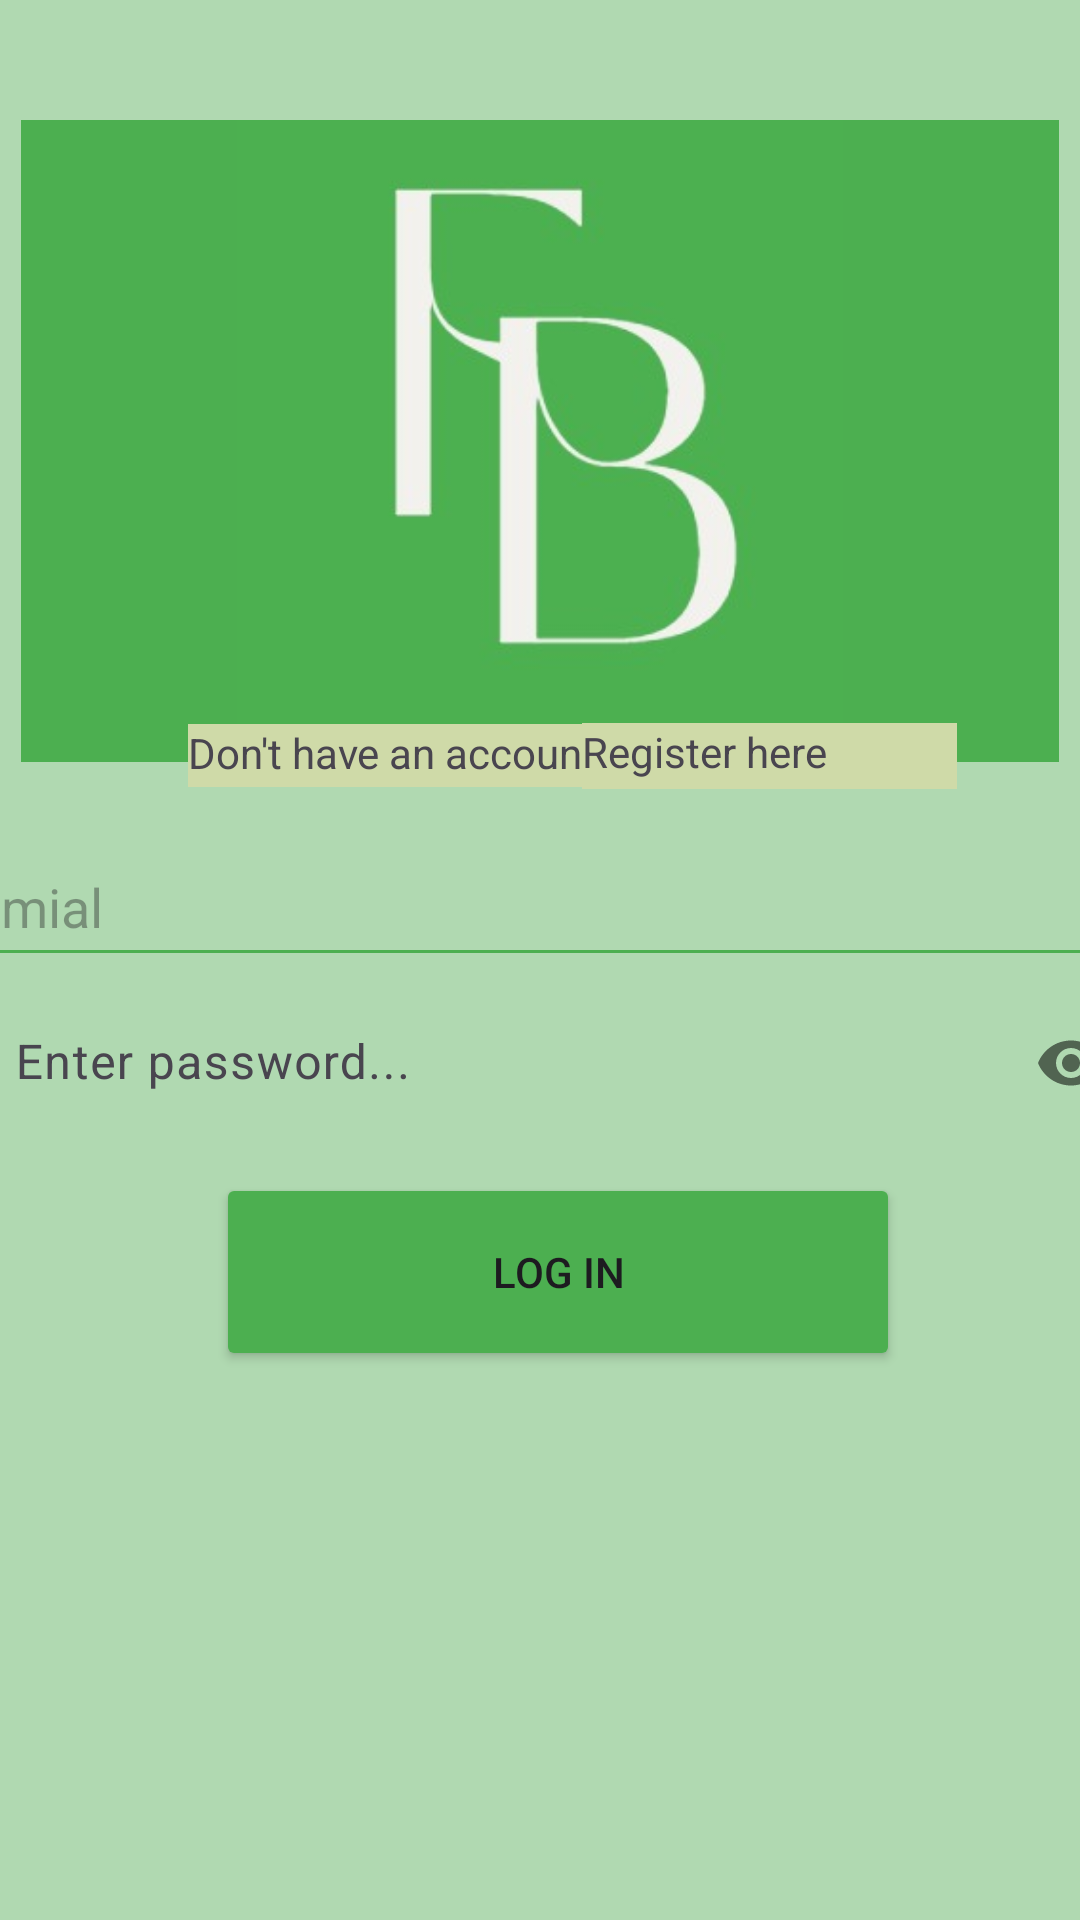

The Android layout XML behind this screen, and the referenced resources:
<!-- AndroidManifest.xml: application theme Theme.ForBetter -->
<!-- res/layout/activity_login.xml -->
<?xml version="1.0" encoding="utf-8"?>
<androidx.constraintlayout.widget.ConstraintLayout xmlns:android="http://schemas.android.com/apk/res/android"
    xmlns:app="http://schemas.android.com/apk/res-auto"
    xmlns:tools="http://schemas.android.com/tools"
    android:id="@+id/LogInButtonId"
    android:layout_width="match_parent"
    android:layout_height="match_parent"
    android:background="#B0D9B1">
    //history
    <ImageView
        android:id="@+id/logoImageView"
        android:layout_width="346dp"
        android:layout_height="214dp"
        android:layout_centerHorizontal="true"
        android:background="#4CAF50"
        android:src="@drawable/logo2"
        app:layout_constraintBottom_toBottomOf="parent"
        app:layout_constraintEnd_toEndOf="parent"
        app:layout_constraintHorizontal_bias="0.496"
        app:layout_constraintStart_toStartOf="parent"
        app:layout_constraintTop_toTopOf="parent"
        app:layout_constraintVertical_bias="0.094" />

    <EditText
        android:id="@+id/username"
        android:layout_width="392dp"
        android:layout_height="58dp"
        android:hint="@string/userLogIn"
        app:layout_constraintBaseline_toTopOf="parent"
        app:layout_constraintBottom_toBottomOf="parent"
        app:layout_constraintBottom_toTopOf="parent"
        app:layout_constraintEnd_toStartOf="parent"
        app:layout_constraintHorizontal_bias="0.355"
        app:layout_constraintVertical_bias="0.559" />

    <com.google.android.material.textfield.TextInputLayout
        android:layout_width="392dp"
        android:layout_height="58dp"
        android:background="#B0D9B1"
        android:hint="@string/hintLogPas"
        app:layout_constraintBottom_toBottomOf="parent"
        app:layout_constraintEnd_toEndOf="parent"
        app:layout_constraintHorizontal_bias="0.355"
        app:layout_constraintStart_toStartOf="parent"
        app:layout_constraintTop_toTopOf="parent"
        app:layout_constraintVertical_bias="0.559"
        app:passwordToggleEnabled="true">

        <com.google.android.material.textfield.TextInputEditText
            android:id="@+id/password"
            android:layout_width="match_parent"
            android:layout_height="47dp"
            android:background="#B0D9B1"
            android:ems="15"
            android:inputType="textPassword" />

    </com.google.android.material.textfield.TextInputLayout>

    <Button
        android:id="@+id/singupButton"
        android:layout_width="228dp"
        android:layout_height="66dp"
        android:backgroundTint="#4CAF50"
        android:text="@string/loginBut"
        app:layout_constraintBottom_toBottomOf="parent"
        app:layout_constraintEnd_toEndOf="parent"
        app:layout_constraintHorizontal_bias="0.546"
        app:layout_constraintStart_toStartOf="parent"
        app:layout_constraintTop_toTopOf="parent"
        app:layout_constraintVertical_bias="0.681" />

    <TextView
        android:id="@+id/registerTextView"
        android:layout_width="208dp"
        android:layout_height="21dp"
        android:layout_centerHorizontal="true"
        android:background="#CFDAA8"
        android:text="@string/haveAccount"
        app:layout_constraintBottom_toBottomOf="parent"
        app:layout_constraintEnd_toEndOf="parent"
        app:layout_constraintHorizontal_bias="0.413"
        app:layout_constraintStart_toStartOf="parent"
        app:layout_constraintTop_toTopOf="parent"
        app:layout_constraintVertical_bias="0.39" />

    <TextView
        android:id="@+id/registerTextView1"
        android:layout_width="125dp"
        android:layout_height="22dp"
        android:layout_below="@id/singupButton"
        android:layout_centerHorizontal="true"
        android:background="#CFDAA8"
        android:text="@string/hereRegiseter"
        app:layout_constraintBottom_toBottomOf="parent"
        app:layout_constraintEnd_toEndOf="parent"
        app:layout_constraintHorizontal_bias="0.825"
        app:layout_constraintStart_toStartOf="parent"
        app:layout_constraintTop_toTopOf="parent"
        app:layout_constraintVertical_bias="0.39" />

    <com.google.android.material.textfield.TextInputLayout
        android:id="@+id/textInputLayout"
        android:layout_width="409dp"
        android:layout_height="wrap_content"
        app:layout_constraintBottom_toBottomOf="parent"
        app:layout_constraintEnd_toEndOf="parent"
        app:layout_constraintStart_toStartOf="parent"
        app:layout_constraintTop_toTopOf="parent"
        app:layout_constraintVertical_bias="0.924">

    </com.google.android.material.textfield.TextInputLayout>

    <com.google.android.material.textfield.TextInputEditText
        android:id="@+id/email"
        android:layout_width="389dp"
        android:layout_height="50dp"
        android:backgroundTint="#4CAF50"
        android:hint="@string/EmailLogInhin"
        android:inputType="textEmailAddress"
        app:layout_constraintBottom_toBottomOf="parent"
        app:layout_constraintEnd_toEndOf="parent"
        app:layout_constraintStart_toStartOf="parent"
        app:layout_constraintTop_toTopOf="parent"
        app:layout_constraintVertical_bias="0.467" />


</androidx.constraintlayout.widget.ConstraintLayout>
<!-- resources referenced by this layout -->
<resources>
  <!-- drawable logo2: jpg bitmap (drawable, 8137 bytes) -->
  <string name="EmailLogInhin">Emial</string>
  <string name="haveAccount">"Don't have an account "</string>
  <string name="hereRegiseter">"Register here"</string>
  <string name="hintLogPas">"Enter password..."</string>
  <string name="loginBut">Log In</string>
  <string name="userLogIn">Username</string>
  <style name="Theme.ForBetter" parent="Base.Theme.ForBetter" />
  <style name="Base.Theme.ForBetter" parent="Theme.Material3.DayNight.NoActionBar">
      
      
    </style>
</resources>
